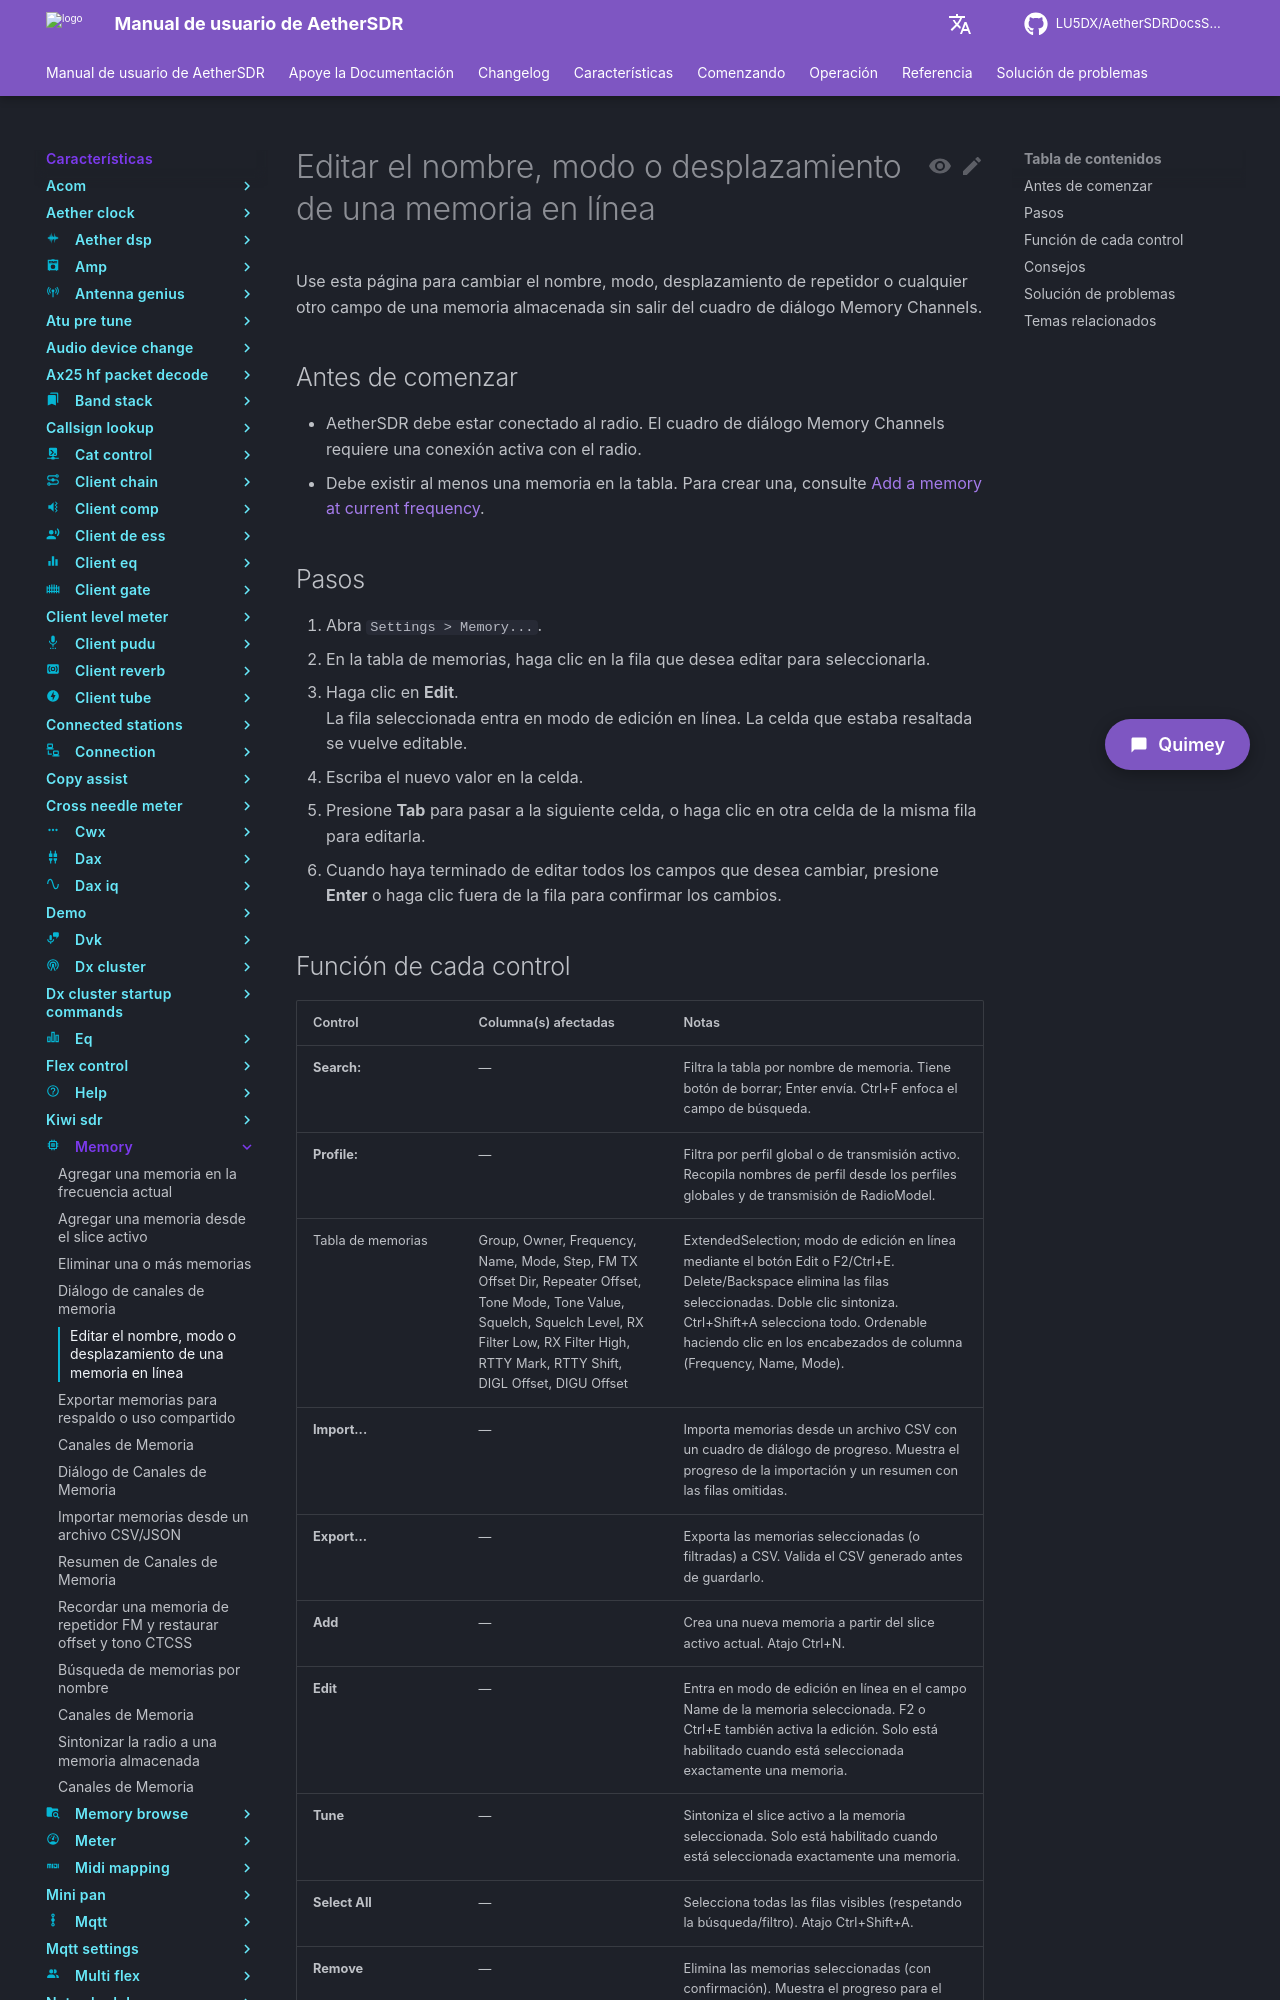

repository: LU5DX/AetherSDRDocsSpanish · page: 26.8.4/features/memory/edit-a-memory-s-name-mode-or-offset-inline/index.html · generator: mkdocs

# Editar el nombre, modo o desplazamiento de una memoria en línea

Use esta página para cambiar el nombre, modo, desplazamiento de repetidor o cualquier otro campo de una memoria almacenada sin salir del cuadro de diálogo Memory Channels.

## Antes de comenzar

- AetherSDR debe estar conectado al radio. El cuadro de diálogo Memory Channels requiere una conexión activa con el radio.
- Debe existir al menos una memoria en la tabla. Para crear una, consulte [Add a memory at current frequency](add-a-memory-at-current-frequency.md).

## Pasos

1. Abra `Settings > Memory...`.
2. En la tabla de memorias, haga clic en la fila que desea editar para seleccionarla.
3. Haga clic en **Edit**.  
   La fila seleccionada entra en modo de edición en línea. La celda que estaba resaltada se vuelve editable.
4. Escriba el nuevo valor en la celda.
5. Presione **Tab** para pasar a la siguiente celda, o haga clic en otra celda de la misma fila para editarla.
6. Cuando haya terminado de editar todos los campos que desea cambiar, presione **Enter** o haga clic fuera de la fila para confirmar los cambios.
